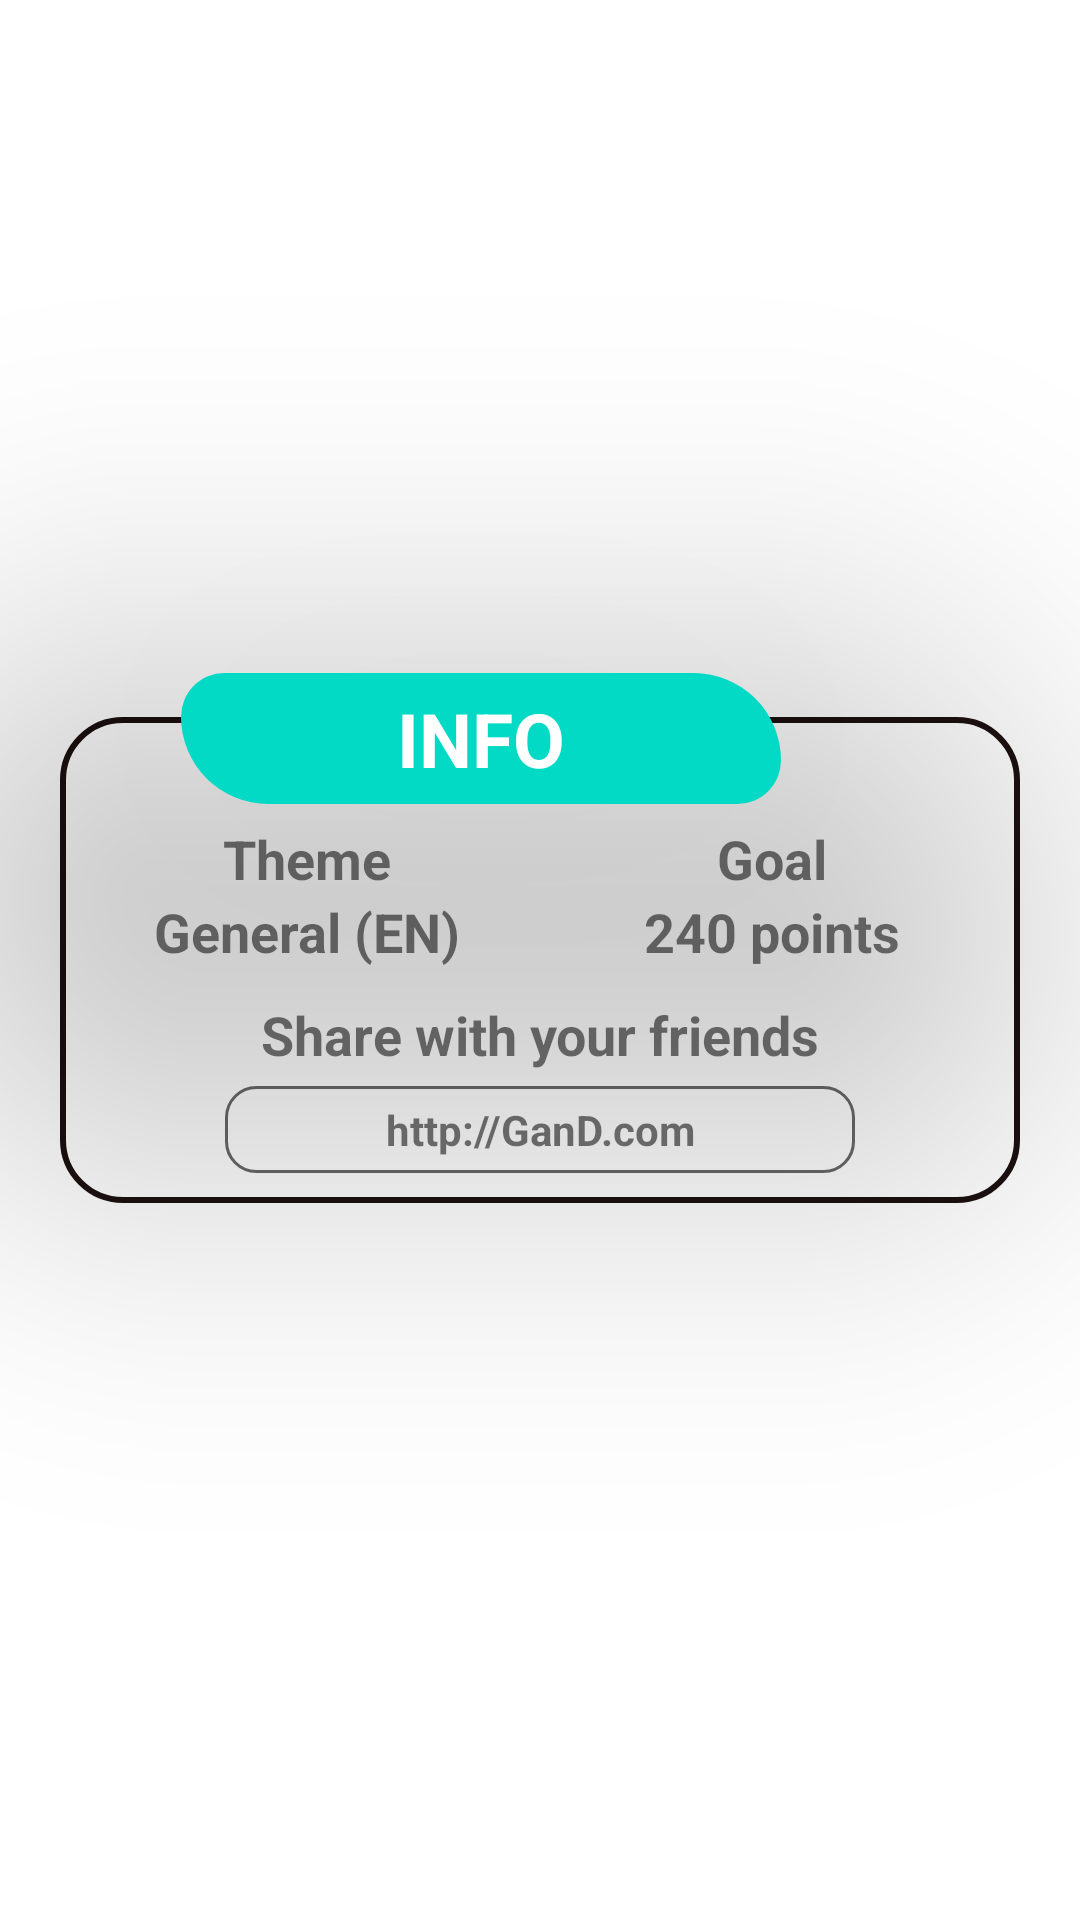

Here is an Android app screen rendered from its layout file. Give the layout XML and the strings, colors and styles it references.
<!-- AndroidManifest.xml: application theme Theme.MobileProject -->
<!-- res/layout/popup_info.xml -->
<?xml version="1.0" encoding="utf-8"?>
<RelativeLayout xmlns:android="http://schemas.android.com/apk/res/android"
    android:orientation="vertical"
    android:layout_width="match_parent"
    android:layout_height="match_parent"
    android:gravity="center">

    <TextView
        android:id="@+id/title"
        android:layout_width="200dp"
        android:layout_height="wrap_content"
        android:layout_alignTop="@+id/layout"
        android:layout_gravity="center"
        android:layout_marginStart="-300dp"
        android:layout_marginTop="-15dp"
        android:layout_marginBottom="20dp"
        android:layout_toEndOf="@+id/layout"
        android:background="@drawable/background_beautiful_textview"
        android:padding="5dp"
        android:text="@string/info"
        android:textAlignment="center"
        android:textColor="@color/white"
        android:textSize="25sp"
        android:textStyle="bold"
        android:translationZ="90dp" />

    <LinearLayout
        android:id="@+id/layout"
        android:layout_width="match_parent"
        android:layout_height="wrap_content"
        android:layout_marginStart="20dp"
        android:layout_marginTop="20dp"
        android:layout_marginEnd="20dp"
        android:layout_marginBottom="20dp"
        android:background="@drawable/profile_border"
        android:orientation="vertical"
        android:padding="5dp">


        <LinearLayout
            android:paddingTop="30dp"
            android:layout_width="match_parent"
            android:layout_height="wrap_content"
            android:orientation="horizontal"
            android:layout_marginBottom="10dp">
            <LinearLayout
                android:layout_width="0dp"
                android:layout_height="match_parent"
                android:layout_weight="1"
                android:orientation="vertical">
                <TextView
                    android:layout_width="match_parent"
                    android:layout_height="wrap_content"
                    android:gravity="center"
                    android:text="@string/theme"
                    android:textStyle="bold"
                    android:textSize="18sp"
                    android:textAlignment="center"
                    />
                <TextView
                    android:layout_width="match_parent"
                    android:layout_height="wrap_content"
                    android:gravity="center"
                    android:text="General (EN)"
                    android:textStyle="bold"
                    android:textSize="18sp"
                    android:textAlignment="center"
                    />

            </LinearLayout>

            <LinearLayout
                android:layout_width="0dp"
                android:layout_height="match_parent"
                android:layout_weight="1"
                android:orientation="vertical">
                <TextView
                    android:layout_width="match_parent"
                    android:layout_height="wrap_content"
                    android:gravity="center"
                    android:text="@string/goal"
                    android:textStyle="bold"
                    android:textSize="18sp"
                    android:textAlignment="center"
                    />
                <TextView
                    android:layout_width="match_parent"
                    android:layout_height="wrap_content"
                    android:gravity="center"
                    android:text="240 points"
                    android:textStyle="bold"
                    android:textSize="18sp"
                    android:textAlignment="center"
                    />
            </LinearLayout>

        </LinearLayout>
        <TextView
            android:layout_width="match_parent"
            android:layout_height="wrap_content"
            android:gravity="center"
            android:text="@string/share_with_your_friends"
            android:textStyle="bold"
            android:textSize="18sp"
            android:textAlignment="center"
            />
        <TextView
            android:id="@+id/txtInvitationInInfo"
            android:layout_width="match_parent"
            android:layout_height="wrap_content"
            android:gravity="center"
            android:textStyle="bold"
            android:textAlignment="center"
            android:layout_marginHorizontal="50dp"
            android:layout_marginVertical="5dp"
            android:background="@drawable/list_border"
            android:padding="5dp"
            android:text="http://GanD.com"
            />



    </LinearLayout>


</RelativeLayout>
<!-- resources referenced by this layout -->
<resources>
  <color name="white">#FFFFFFFF</color>
  <!-- drawable background_beautiful_textview (drawable) -->
  <?xml version="1.0" encoding="utf-8"?>
  <selector xmlns:android="http://schemas.android.com/apk/res/android">
      <item>
          <shape android:shape="rectangle">
              <solid android:color="@color/teal_200"/>
              <corners android:topLeftRadius="200dp"
                  android:topRightRadius="400dp"
                  android:bottomLeftRadius="400dp"
                  android:bottomRightRadius="200dp"
                  />
              <stroke android:width="0dp"
                  android:color="@color/black"
                  />
              <size android:width="200dp" />
          </shape>
      </item>
  </selector>
  <!-- drawable list_border (drawable) -->
  <?xml version="1.0" encoding="utf-8"?>
  <shape xmlns:android="http://schemas.android.com/apk/res/android"
      android:shape="rectangle" >
  
      
      <solid
          android:color="@color/white" >
      </solid>
  
      
      <stroke
          android:width="1dp"
          android:color="@color/dimgray" >
      </stroke>
  
      
      <corners
          android:radius="10dp"   >
      </corners>
  
  </shape>
  <!-- drawable profile_border (drawable) -->
  <?xml version="1.0" encoding="utf-8"?>
  <shape xmlns:android="http://schemas.android.com/apk/res/android"
      android:shape="rectangle" >
  
  
      <solid
          android:color="@color/cardview_light_background" >
      </solid>
  
      
      <stroke
          android:width="2dp"
          android:color="@color/border_color" >
      </stroke>
  
      
      <corners
          android:radius="20dp"   >
      </corners>
  
  </shape>
  <string name="goal">Goal</string>
  <string name="info">INFO</string>
  <string name="share_with_your_friends">Share with your friends</string>
  <string name="theme">Theme</string>
  <style name="Theme.MobileProject" parent="Theme.MaterialComponents.DayNight.NoActionBar">
          
          <item name="colorPrimary">@color/purple_500</item>
          <item name="colorPrimaryVariant">@color/purple_700</item>
          <item name="colorOnPrimary">@color/white</item>
          
          <item name="colorSecondary">@color/teal_200</item>
          <item name="colorSecondaryVariant">@color/teal_700</item>
          <item name="colorOnSecondary">@color/black</item>
          
      </style>
  <color name="teal_200">#FF03DAC5</color>
  <color name="black">#FF000000</color>
  <color name="dimgray">#FF696969</color>
  <color name="border_color">#1C0F0F</color>
  <color name="purple_500">#FF6200EE</color>
  <color name="purple_700">#FF3700B3</color>
  <color name="teal_700">#FF018786</color>
</resources>
